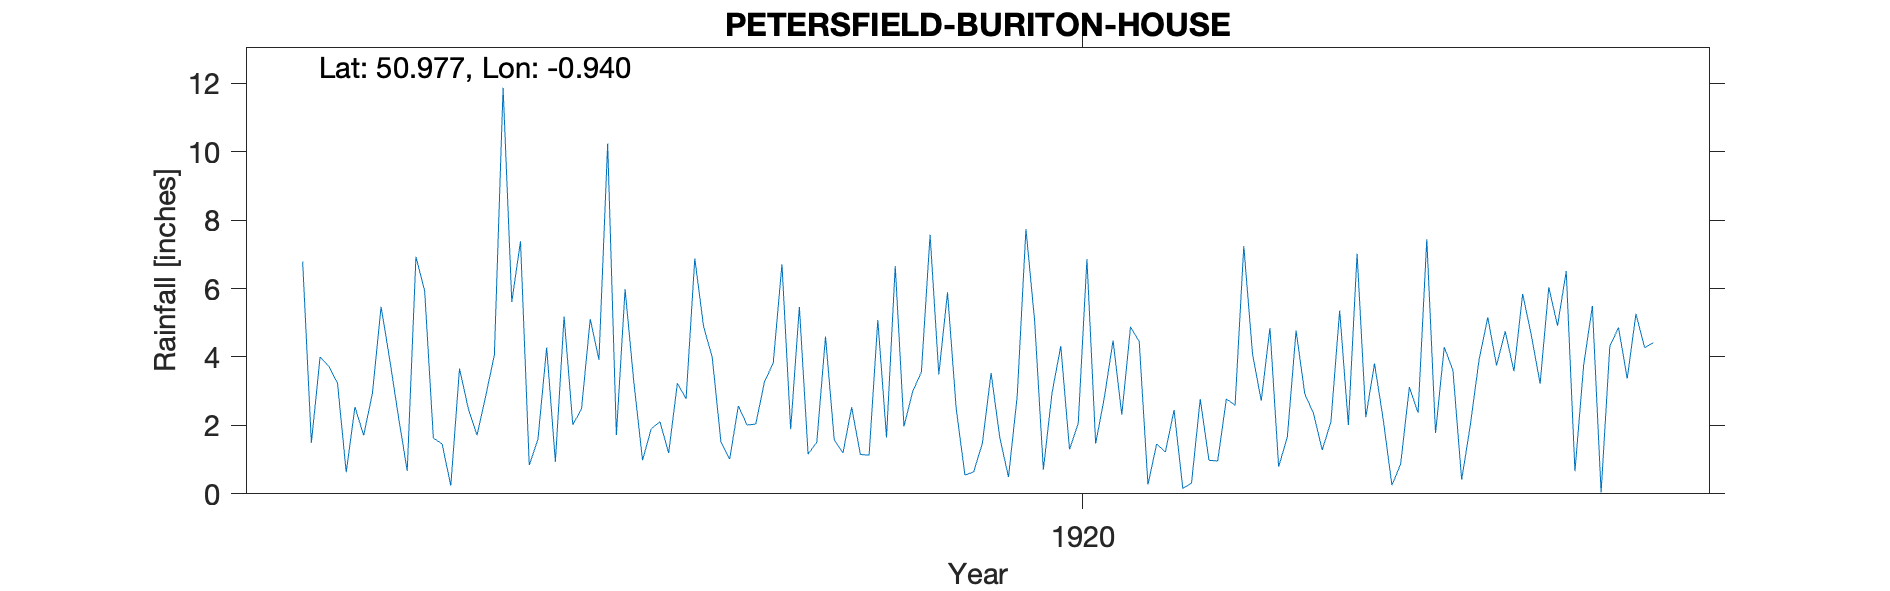

Data behind this chart, as committed beside it:
PETERSFIELD-BURITON-HOUSE, , , , , , , , , , , , , , , , , , , , , 
Grid ref, SU745202, Long, -0.9396, Lat, 50.98, Elevation, 293, ft, , , , , , , , , , , , , 
Station no, RR7581, , , , , , , , , , , , , , , , , , , , 
, 1910, 1911, 1912, 1913, 1914, 1915, 1916, 1917, 1918, 1919, 1920, 1921, 1922, 1923, 1924, 1925, 1926, 1927, 1928, 1929, 1930
January, , , , 6.79, 0.67, 5.61, 1.72, 1.51, 4.6, 7.57, 5.05, 4.45, 7.24, 2.01, 3.61, 4.91, , , , , 
February, , , , 1.49, 6.93, 7.38, 5.98, 1.02, 1.58, 3.49, 0.71, 0.27, 4.09, 7.02, 0.41, 6.51, , , , , 
March, , , , 4, 5.93, 0.84, 3.27, 2.57, 1.19, 5.89, 2.96, 1.46, 2.72, 2.24, 2.02, 0.66, , , , , 
April, , , , 3.73, 1.63, 1.59, 0.98, 2.01, 2.53, 2.48, 4.32, 1.22, 4.85, 3.81, 3.92, 3.76, , , , , 
May, , , , 3.23, 1.46, 4.28, 1.9, 2.04, 1.15, 0.55, 1.3, 2.45, 0.79, 2.17, 5.16, 5.49, , , , , 
June, , , , 0.63, 0.24, 0.94, 2.11, 3.28, 1.13, 0.64, 2.06, 0.16, 1.67, 0.25, 3.75, 0.04, , , , , 
July, , , , 2.54, 3.66, 5.18, 1.19, 3.82, 5.08, 1.48, 6.86, 0.31, 4.77, 0.87, 4.75, 4.31, , , , , 
August, , , , 1.71, 2.5, 2.02, 3.23, 6.71, 1.65, 3.53, 1.47, 2.77, 2.92, 3.12, 3.58, 4.86, , , , , 
September, , , , 2.93, 1.71, 2.48, 2.78, 1.89, 6.66, 1.64, 2.82, 0.98, 2.35, 2.37, 5.84, 3.37, , , , , 
October, , , , 5.47, 2.85, 5.11, 6.88, 5.46, 1.97, 0.49, 4.48, 0.96, 1.28, 7.44, 4.63, 5.26, , , , , 
November, , , , 3.91, 4.06, 3.92, 4.9, 1.16, 2.99, 2.86, 2.31, 2.77, 2.11, 1.78, 3.22, 4.27, , , , , 
December, , , , 2.24, 11.87, 10.24, 3.99, 1.51, 3.56, 7.74, 4.88, 2.59, 5.36, 4.29, 6.04, 4.42, , , , , 
Total, , , , 38.67, 43.51, 49.59, 38.93, 32.98, 34.09, 38.36, 39.22, 20.39, 40.15, 37.37, 46.93, 47.86, , , , , 
1925 Owing to change of gardener report …, , , , , , , , , , , , , , , , , , , , , 
1925 Station marked as terminated, , , , , , , , , , , , , , , , , , , , , 
1927 Buriton Manor House - deleted, , , , , , , , , , , , , , , , , , , , , 
1927 Total in brackets, , , , , , , , , , , , , , , , , , , , , 
